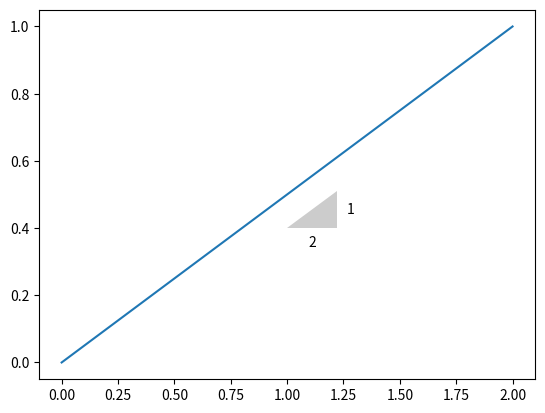
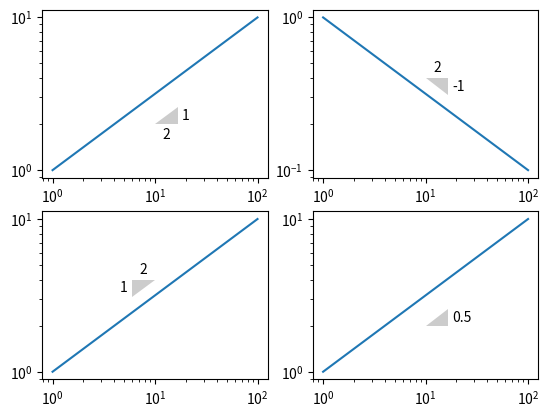

Write Python code to recreate these figures, in order.
import numpy as np
import matplotlib.pyplot as plt


__all__ = ['slope_marker']


def slope_marker(origin, slope, invert=False, size_frac=0.1, pad_frac=0.2, 
                 fontsize=None, ax=None):
    """Plot triangular slope marker labeled with slope.

    Parameters
    ----------
    origin : 2-tuple
        (x, y) coordinates for the slope.
    slope : float or 2-tuple
        Slope of marker. If float, a single slope label is printed; if tuple,
        you can specify the (rise, run) of the slope and 2 labels are printed.
    invert : bool
        If True, hypotenuse is on the bottom(-left or -right; i.e. \| or |/).
        If False, hypotenuse is on the top(-left or -right; i.e. /| or |\).
    size_frac : float
        Fraction of the xaxis length used to determine the size of the slope
        marker. Should be less than 1.
    pad_frac : float
        Fraction of the slope marker size used to pad text labels.
    fontsize : float
        Font size of slope labels.
    """
    if ax is None:
        ax = plt.gca()

    if np.iterable(slope):
        rise, run = slope
        slope = float(rise) / run
    else:
        rise = run = None

    x0, y0 = origin
    xlim = ax.get_xlim()
    dx_linear = size_frac * (xlim[1] - xlim[0])
    dx_decades = size_frac * (np.log10(xlim[1]) - np.log10(xlim[0]))

    if invert:
        dx_linear = -dx_linear
        dx_decades = -dx_decades

    if ax.get_xscale() == 'log':
        log_size = dx_decades
        dx = log_displace(x0, log_size) - x0
        x_run = _text_position(x0, log_size/2., scale='log')
        x_rise = _text_position(x0+dx, dx_decades*pad_frac, scale='log')
    else:
        dx = dx_linear
        x_run = _text_position(x0, dx/2.)
        x_rise = _text_position(x0+dx, pad_frac * dx)

    if ax.get_yscale() == 'log':
        log_size = dx_decades * slope
        dy = log_displace(y0, log_size) - y0
        y_run = _text_position(y0, -dx_decades*slope*pad_frac, scale='log')
        y_rise = _text_position(y0, log_size/2., scale='log')
    else:
        dy = dx_linear * slope
        y_run = _text_position(y0, -(pad_frac * dy))
        y_rise = _text_position(y0, dy/2.)

    x_pad = pad_frac * dx
    y_pad = pad_frac * dy

    va = 'top' if y_pad > 0 else 'bottom'
    ha = 'left' if x_pad > 0 else 'right'
    if rise is not None:
        ax.text(x_run, y_run, str(run), fontsize=fontsize,
                va=va, ha='center')
        ax.text(x_rise, y_rise, str(rise), fontsize=fontsize,
                ha=ha, va='center')
    else:
        ax.text(x_rise, y_rise, str(slope), fontsize=fontsize,
                ha=ha, va='center')

    ax.add_patch(_slope_triangle(origin, dx, dy))


def log_displace(x0, dx_log):
    """Return point displaced by a logarithmic value.

    For example, if you want to move 1 decade away from `x0`, set `dx_log` = 1,
    such that for `x0` = 10, we have `log_displace(10, 1)` = 100

    Parameters
    ----------
    x0 : float
        reference point
    dx_log : float
        displacement in decades.
    """
    return 10**(np.log10(x0) + dx_log)


def _text_position(x0, dx, scale='linear'):
    if scale == 'linear':
        return x0 + dx
    elif scale == 'log':
        return log_displace(x0, dx)
    else:
        raise ValueError('Unknown value for `scale`: %s' % scale)


def _slope_triangle(origin, dx, dy, ec='none', fc='0.8', **poly_kwargs):
    """Return Polygon representing slope.
          /|
         / | dy
        /__|
         dx
    """
    verts = [np.asarray(origin)]
    verts.append(verts[0] + (dx, 0))
    verts.append(verts[0] + (dx, dy))
    return plt.Polygon(verts, ec=ec, fc=fc, **poly_kwargs)


if __name__ == '__main__':
    plt.plot([0, 2], [0, 1])
    slope_marker((1, 0.4), (1, 2))

    x = np.logspace(0, 2)
    fig, ((ax1, ax2), (ax3, ax4)) = plt.subplots(2, 2)

    ax1.loglog(x, x**0.5)
    slope_marker((10, 2), (1, 2), ax=ax1)

    ax2.loglog(x, x**-0.5)
    slope_marker((10, .4), (-1, 2), ax=ax2)

    ax3.loglog(x, x**0.5)
    slope_marker((10, 4), (1, 2), invert=True, ax=ax3)

    ax4.loglog(x, x**0.5)
    slope_marker((10, 2), 0.5, ax=ax4)

    plt.show()
